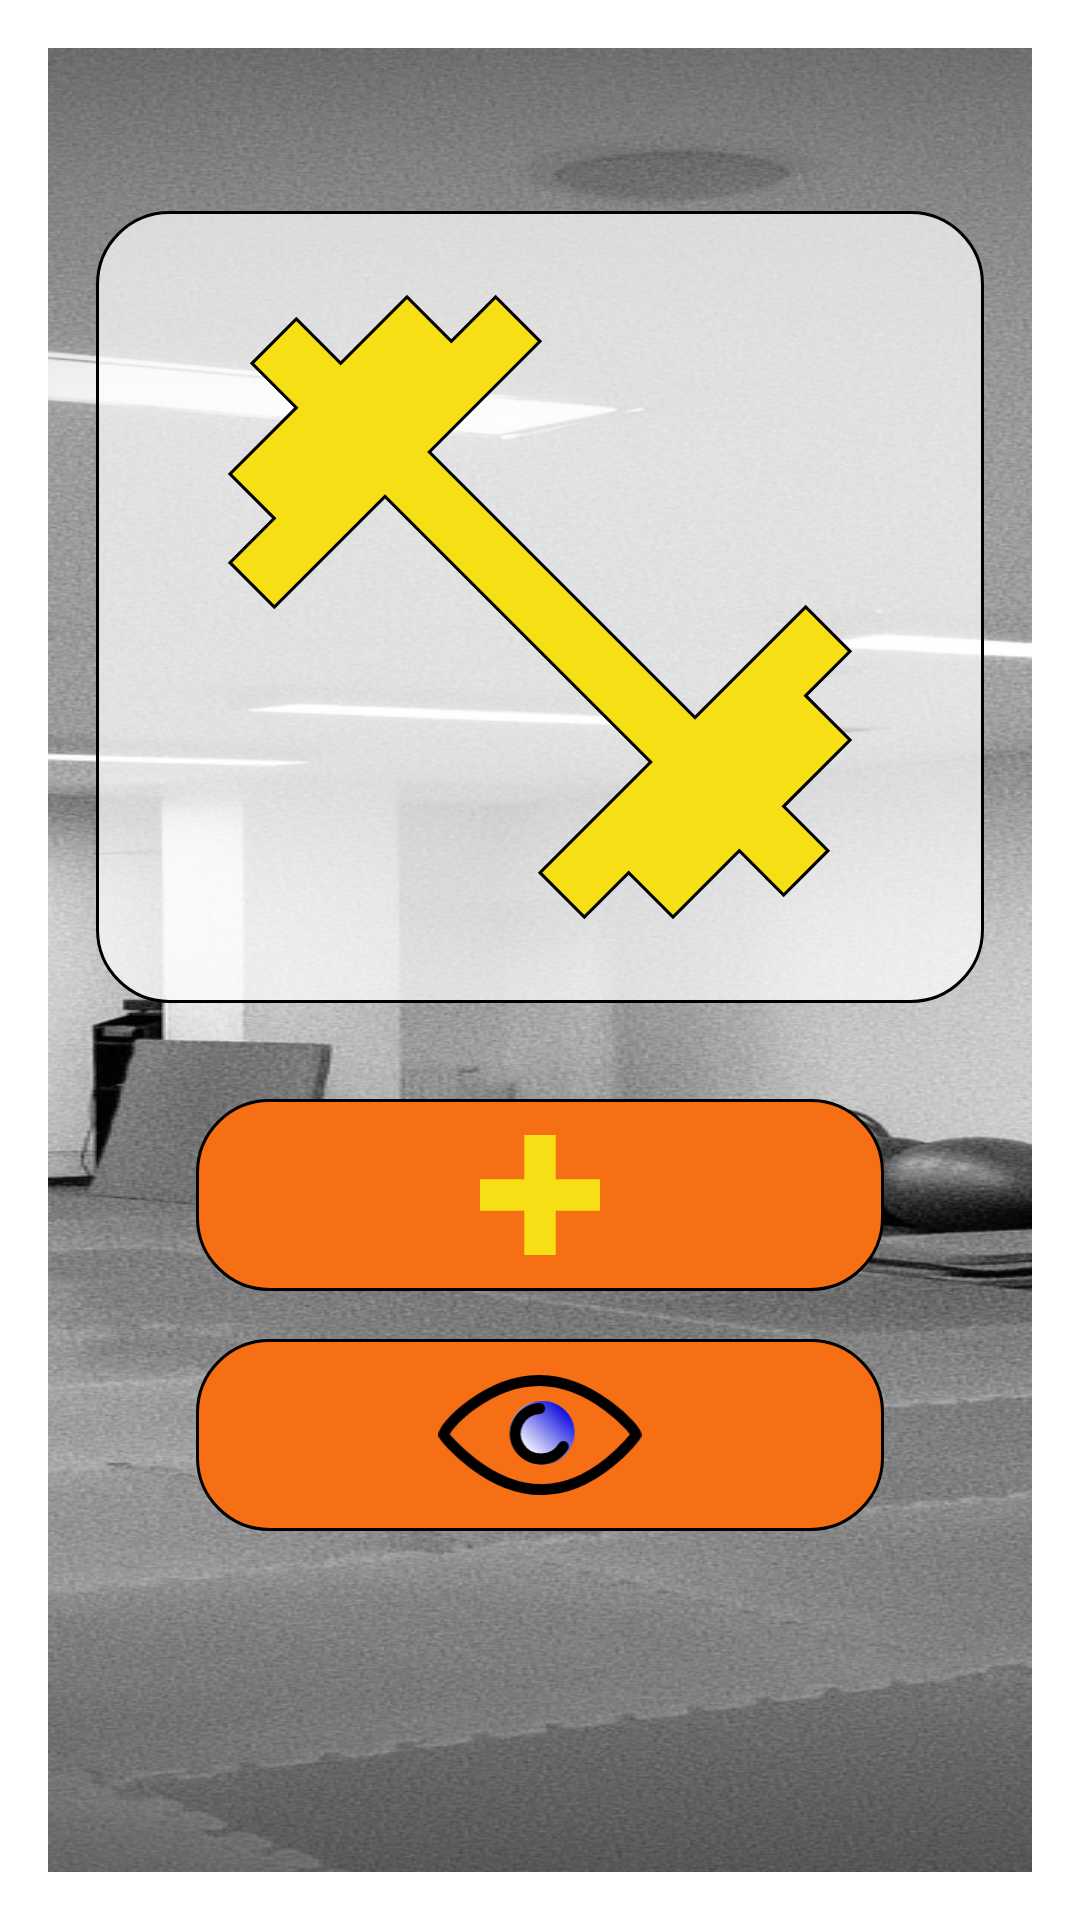

Here is an Android app screen rendered from its layout file. Give the layout XML and the strings, colors and styles it references.
<!-- AndroidManifest.xml: application theme Theme.W2d3_A_GymEquipmentTracker -->
<!-- res/layout/activity_main.xml -->
<?xml version="1.0" encoding="utf-8"?>
<androidx.constraintlayout.widget.ConstraintLayout xmlns:android="http://schemas.android.com/apk/res/android"
    xmlns:app="http://schemas.android.com/apk/res-auto"
    xmlns:tools="http://schemas.android.com/tools"
    android:layout_width="match_parent"
    android:layout_height="match_parent"
    tools:context=".view.MainActivity"
    android:background="@drawable/workout_room_fit"
    android:layout_margin="0dp" >

    <ImageView
        android:id="@+id/title_icon_imageView"
        style="@style/StackedImages"
        android:layout_width="0dp"
        android:layout_height="264dp"
        android:src="@drawable/ic_dumbbell_icon"
        app:layout_constraintBottom_toTopOf="@+id/guide_horiz_55"
        app:layout_constraintEnd_toEndOf="parent"
        app:layout_constraintStart_toStartOf="parent"/>

    <ImageButton
        android:id="@+id/add_equipment_imageButton"
        style="@style/GeneralButtonStyle"
        android:src="@drawable/ic_add"
        app:layout_constraintEnd_toEndOf="parent"
        app:layout_constraintStart_toStartOf="parent"
        app:layout_constraintTop_toTopOf="@+id/guide_horiz_55" />

    <ImageButton
        android:id="@+id/view_equipment_imageButton"
        style="@style/GeneralButtonStyle"
        app:layout_constraintTop_toBottomOf="@id/add_equipment_imageButton"
        app:layout_constraintEnd_toEndOf="parent"
        app:layout_constraintStart_toStartOf="parent"
        android:src="@drawable/ic_eye" />

    <androidx.constraintlayout.widget.Guideline
        android:id="@+id/guide_horiz_55"
        android:layout_width="wrap_content"
        android:layout_height="wrap_content"
        android:orientation="horizontal"
        app:layout_constraintGuide_percent=".55" />



</androidx.constraintlayout.widget.ConstraintLayout>
<!-- resources referenced by this layout -->
<resources>
  <!-- drawable ic_add (drawable) -->
  <vector xmlns:android="http://schemas.android.com/apk/res/android"
      android:width="16dp"
      android:height="16dp"
      android:viewportWidth="16"
      android:viewportHeight="16">
    <path
        android:pathData="m5.907,0v5.9062h-5.9062v4.1875h5.9062v5.9062h4.1875v-5.9062h5.9062v-4.1875h-5.9062v-5.9062h-4.1875z"
        android:fillColor="@color/app_yellow"/>
  </vector>
  <!-- drawable ic_dumbbell_icon (drawable) -->
  <vector xmlns:android="http://schemas.android.com/apk/res/android"
      android:width="24dp"
      android:height="24dp"
      android:viewportWidth="24"
      android:viewportHeight="24">
    <path
        android:pathData="M20.57,14.86L22,13.43 20.57,12 17,15.57 8.43,7 12,3.43 10.57,2 9.14,3.43 7.71,2 5.57,4.14 4.14,2.71 2.71,4.14l1.43,1.43L2,7.71l1.43,1.43L2,10.57 3.43,12 7,8.43 15.57,17 12,20.57 13.43,22l1.43,-1.43L16.29,22l2.14,-2.14 1.43,1.43 1.43,-1.43 -1.43,-1.43L22,16.29z"
        android:fillColor="@color/app_yellow"
        android:strokeColor="@color/black"
        android:strokeWidth="0.1"
        />
  </vector>
  <!-- drawable workout_room_fit (drawable) -->
  <?xml version="1.0" encoding="utf-8"?>
  <bitmap
      xmlns:android="http://schemas.android.com/apk/res/android"
      android:src="@drawable/workout_room_gray"
      android:gravity="center|fill_vertical" />
  
  
  
  
  
  
  
  
  
  <style name="GeneralButtonStyle">
          <item name="android:layout_width">0dp</item>
          <item name="android:layout_height">64dp</item>
          <item name="android:padding">12dp</item>
          <item name="android:scaleType">fitCenter</item>
          <item name="layout_constraintWidth_percent">.7</item>
          <item name="android:background">@drawable/button_shape</item>
          <item name="android:radius">8dp</item>
      </style>
  <style name="StackedImages">
          <item name="android:background">@drawable/stacked_image_shape</item>
          <item name="android:padding">8dp</item>
          <item name="android:layout_width">0dp</item>
          <item name="android:layout_height">@dimen/stacked_image_height</item>
      </style>
  <style name="Theme.W2d3_A_GymEquipmentTracker" parent="Theme.MaterialComponents.DayNight.NoActionBar">
          
          <item name="colorPrimary">@color/purple_500</item>
          <item name="colorPrimaryVariant">@color/purple_700</item>
          <item name="colorOnPrimary">@color/white</item>
          
          <item name="colorSecondary">@color/teal_200</item>
          <item name="colorSecondaryVariant">@color/teal_700</item>
          <item name="colorOnSecondary">@color/black</item>
          
          <item name="android:statusBarColor" tools:targetApi="l">?attr/colorPrimaryVariant</item>
          
          <item name="android:layout_marginTop">16dp</item>
          <item name="android:layout_marginRight">16dp</item>
          <item name="android:layout_marginBottom">16dp</item>
          <item name="android:layout_marginLeft">16dp</item>
      </style>
  <color name="app_yellow">#F6E015</color>
  <color name="black">#FF000000</color>
  <!-- drawable button_shape (drawable) -->
  <?xml version="1.0" encoding="utf-8"?>
  <shape xmlns:android="http://schemas.android.com/apk/res/android">
      <solid android:color="@color/app_orange" />
      <corners android:radius="24dp"/>
      <stroke android:width="1dp" />
  </shape>
  <!-- drawable stacked_image_shape (drawable) -->
  <?xml version="1.0" encoding="utf-8"?>
  <shape xmlns:android="http://schemas.android.com/apk/res/android">
      <solid android:color="@color/white_70" />
      <corners android:radius="24dp"/>
      <stroke android:width="1dp" />
  </shape>
  <dimen name="stacked_image_height">128dp</dimen>
  <color name="purple_500">#FF6200EE</color>
  <color name="purple_700">#FF3700B3</color>
  <color name="white">#FFFFFFFF</color>
  <color name="teal_200">#FF03DAC5</color>
  <color name="teal_700">#FF018786</color>
  <color name="app_orange">#F66F15</color>
  <color name="white_70">#B3FFFFFF</color>
</resources>
